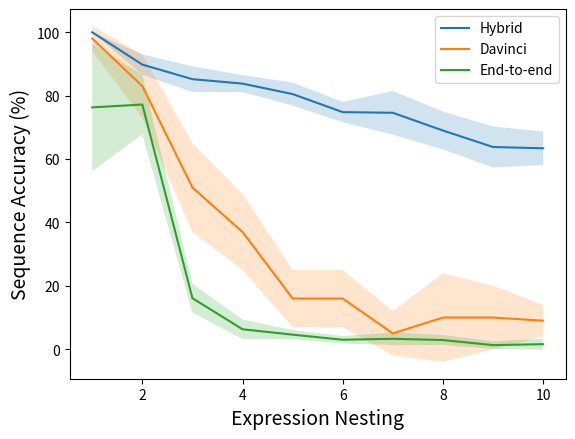

Generate this figure with matplotlib: (Note: this script raises an exception after producing the figure.)
import seaborn as sns
import matplotlib.pyplot as plt
import pandas as pd
import numpy as np


def main():
	seq_acc_plot()
	char_acc_plot()


def seq_acc_plot():
	nesting_values = list(range(1, 11))
	hybrid_acc = np.array([1.0, 0.89800, 0.85200, 0.83800, 0.80500, 0.74800, 0.74600, 0.69000, 0.63800, 0.63400])*100
	hybrid_std = np.array([0.0, 0.03219, 0.04045, 0.02676, 0.03640, 0.03219, 0.06888, 0.05983, 0.06462, 0.05295])*100
	davinci_acc = np.array([0.98, 0.83, 0.51, 0.37, 0.16, 0.16, 0.05, 0.10, 0.10, 0.09])*100
	davinci_std = np.array([0.04, 0.10, 0.14, 0.12, 0.09, 0.09, 0.07, 0.14, 0.10, 0.05])*100
	transformer_acc = np.array([0.76300, 0.77200, 0.16100, 0.06300, 0.04600, 0.03000, 0.03300, 0.02900, 0.01300, 0.01600])*100
	transformer_std = np.array([0.20120, 0.09442, 0.04549, 0.03100, 0.01428, 0.01183, 0.02002, 0.01578, 0.01187, 0.01744])*100

	ax = sns.lineplot(x=nesting_values, y=hybrid_acc, label='Hybrid')
	ax = sns.lineplot(x=nesting_values, y=davinci_acc, ax=ax, label='Davinci')
	ax = sns.lineplot(x=nesting_values, y=transformer_acc, ax=ax, label='End-to-end')
	plt.fill_between(nesting_values, hybrid_acc-hybrid_std, hybrid_acc+hybrid_std, alpha=0.2)
	plt.fill_between(nesting_values, davinci_acc-davinci_std, davinci_acc+davinci_std, alpha=0.2)
	plt.fill_between(nesting_values, transformer_acc-transformer_std, transformer_acc+transformer_std, alpha=0.2)
	plt.ylabel('Sequence Accuracy (%)', fontsize=14)
	plt.xlabel('Expression Nesting', fontsize=14)
	plt.savefig('../paper/figures/main_figure.pdf', bbox_inches='tight')
	plt.show()


def char_acc_plot():
	nesting_values = list(range(1, 11))
	hybrid_acc = np.array([1.0, 0.93771, 0.92187, 0.91429, 0.89835, 0.86021, 0.85073, 0.81564, 0.76960, 0.74095])*100
	hybrid_std = np.array([0.0, 0.01937, 0.02683, 0.02488, 0.02940, 0.02918, 0.04749, 0.03955, 0.04778, 0.03624])*100
	davinci_acc = np.array([0.98, 0.89, 0.69, 0.59, 0.41, 0.39, 0.34, 0.35, 0.29, 0.31])*100
	davinci_std = np.array([0.05, 0.08, 0.10, 0.10, 0.10, 0.12, 0.08, 0.14, 0.09, 0.09])*100
	transformer_acc = np.array([0.89121, 0.89740, 0.56026, 0.47437, 0.44861, 0.43321, 0.42213, 0.40757, 0.40305, 0.39717])*100
	transformer_std = np.array([0.10327, 0.04599, 0.03259, 0.02495, 0.02187, 0.01861, 0.02126, 0.02568, 0.01947, 0.01052])*100
	ax = sns.lineplot(x=nesting_values, y=hybrid_acc, label='Hybrid')
	ax = sns.lineplot(x=nesting_values, y=davinci_acc, ax=ax, label='Davinci')
	ax = sns.lineplot(x=nesting_values, y=transformer_acc, ax=ax, label='End-to-end')
	plt.fill_between(nesting_values, hybrid_acc-hybrid_std, hybrid_acc+hybrid_std, alpha=0.2)
	plt.fill_between(nesting_values, davinci_acc-davinci_std, davinci_acc+davinci_std, alpha=0.2)
	plt.fill_between(nesting_values, transformer_acc-transformer_std, transformer_acc+transformer_std, alpha=0.2)
	plt.ylabel('Character Accuracy (%)', fontsize=14)
	plt.xlabel('Expression Nesting', fontsize=14)
	plt.savefig('../paper/figures/characc_figure.pdf', bbox_inches='tight')
	plt.show()


if __name__ == '__main__':
	main()
